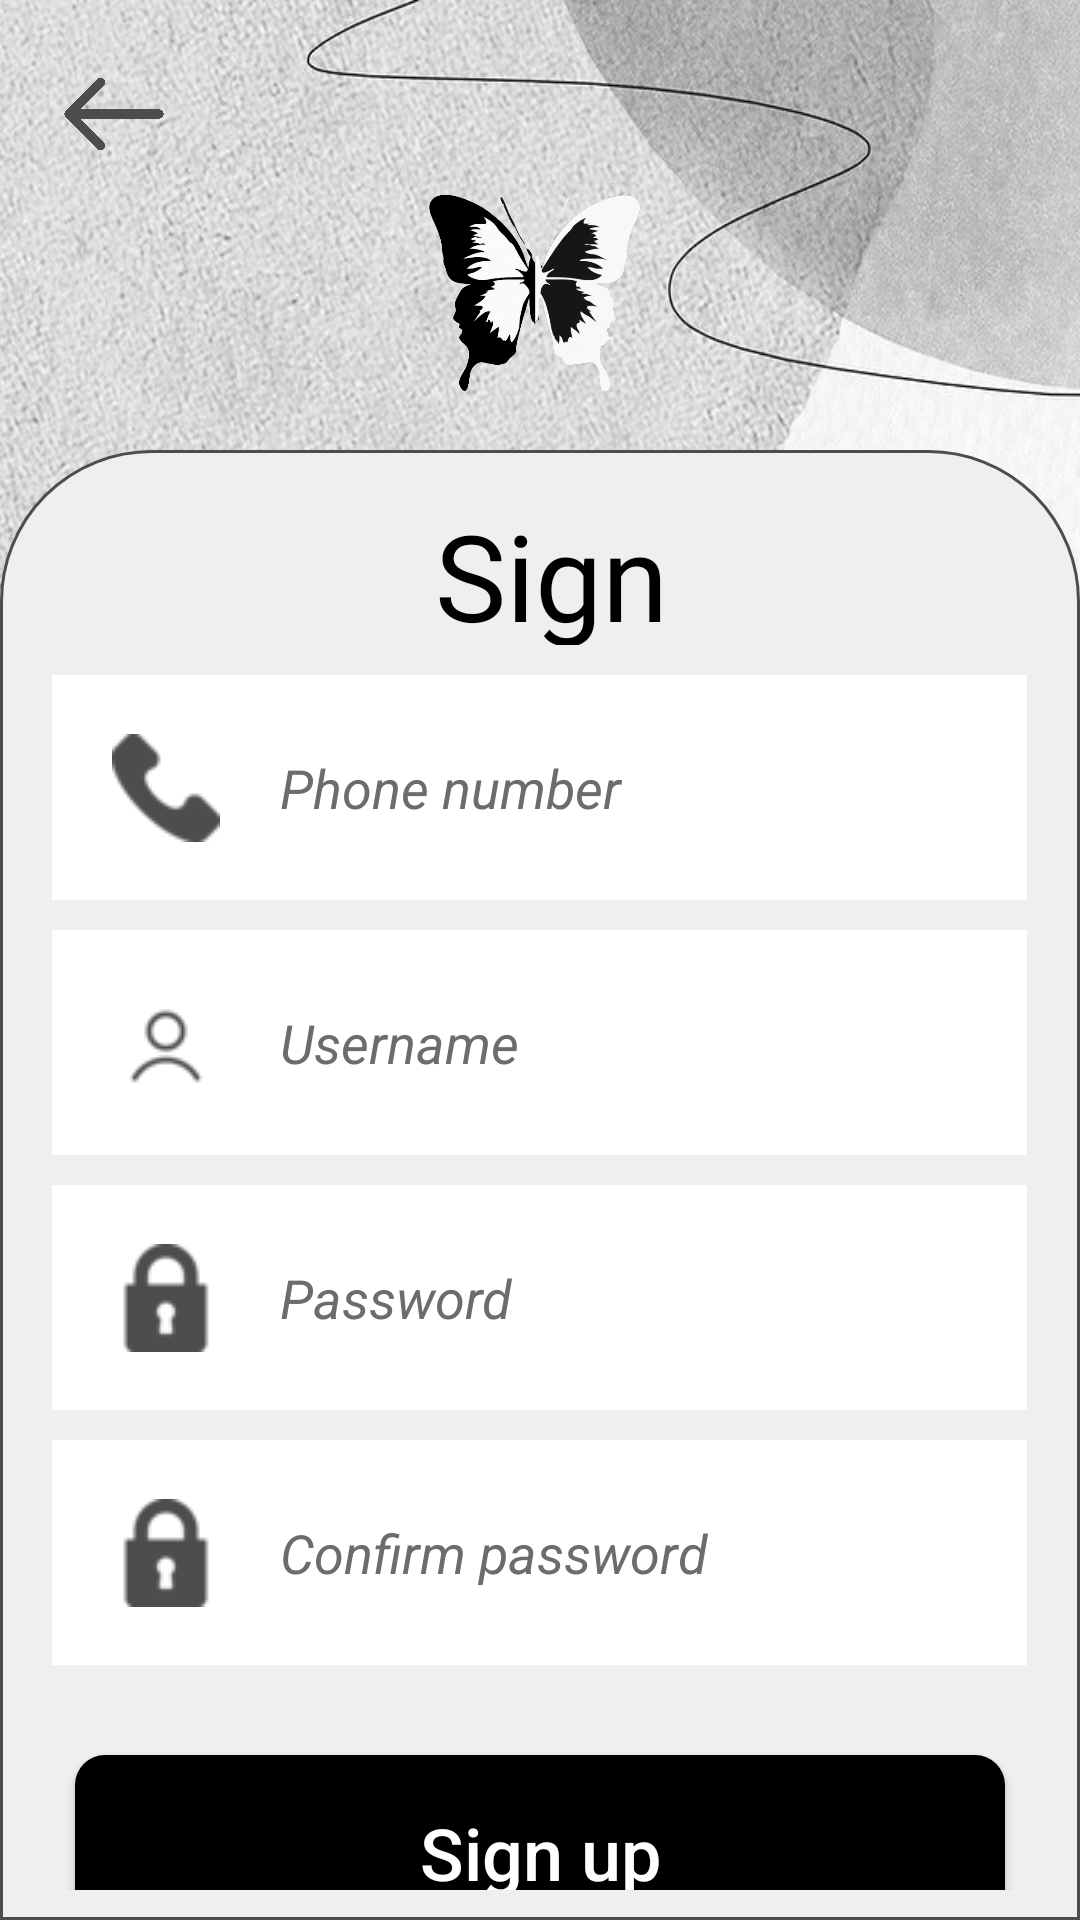

Write the Android layout XML for this screen, with the resource values it uses.
<!-- AndroidManifest.xml: application theme Theme.Project_NabiShop -->
<!-- res/layout/activity_sign_up.xml -->
<?xml version="1.0" encoding="utf-8"?>
<RelativeLayout xmlns:android="http://schemas.android.com/apk/res/android"
    xmlns:app="http://schemas.android.com/apk/res-auto"
    xmlns:tools="http://schemas.android.com/tools"
    android:layout_width="match_parent"
    android:layout_height="match_parent"
    tools:context=".SignUp"
    android:background="@drawable/bg_login">
    <FrameLayout
        android:id="@+id/img_back"
        android:layout_width="36dp"
        android:layout_height="36dp"
        android:layout_marginTop="20dp"
        android:layout_marginLeft="20dp"
        app:layout_constraintEnd_toEndOf="parent"
        app:layout_constraintStart_toStartOf="parent"
        app:layout_constraintTop_toTopOf="parent">
        <ImageView
            android:layout_width="36dp"
            android:layout_height="36dp"
            android:src="@drawable/b" />
    </FrameLayout>

    <ImageView
        android:id="@+id/icon"
        android:layout_width="90dp"
        android:layout_height="90dp"
        android:layout_alignParentTop="true"
        android:layout_centerHorizontal="true"
        android:layout_marginTop="50dp"
        android:src="@drawable/icon1" />

    <LinearLayout
        android:layout_width="415dp"
        android:layout_height="700dp"
        android:layout_alignParentBottom="true"
        android:layout_marginTop="10dp"
        android:layout_below="@+id/icon"
        android:background="@drawable/botron_login"
        android:orientation="vertical">

        <TextView
            android:id="@+id/title_signup"
            android:layout_width="120dp"
            android:layout_height="50dp"
            android:layout_marginHorizontal="130dp"
            android:layout_marginTop="5dp"
            android:fontFamily="@font/lobsterregular"
            android:text="Sign up"
            android:textColor="@color/black"
            android:textSize="40dp" />

        <EditText
            android:id="@+id/edt_phone"
            android:layout_width="325dp"
            android:layout_height="75dp"
            android:layout_gravity="center"
            android:layout_marginTop="10dp"
            android:background="@color/white"
            android:drawableLeft="@drawable/phone"
            android:drawablePadding="20dp"
            android:hint="Phone number"
            android:padding="20dp"
            android:textColorHint="#6C6C6C"
            android:textStyle="italic" />

        <EditText
            android:id="@+id/edt_user"
            android:layout_width="325dp"
            android:layout_height="75dp"
            android:layout_gravity="center"
            android:layout_marginTop="10dp"
            android:background="@color/white"
            android:drawableLeft="@drawable/user1"
            android:drawablePadding="20dp"
            android:hint="Username"
            android:padding="20dp"
            android:textColorHint="#6C6C6C"
            android:textStyle="italic" />


        <EditText
            android:id="@+id/edt_pass"
            android:layout_width="325dp"
            android:layout_height="75dp"
            android:layout_gravity="center"
            android:layout_marginTop="10dp"
            android:background="@color/white"
            android:drawableLeft="@drawable/lock"
            android:drawablePadding="20dp"
            android:hint="Password"
            android:inputType="textPassword"
            android:padding="20dp"
            android:textColorHint="#6C6C6C"
            android:textStyle="italic" />

        <EditText
            android:id="@+id/edt_passcomfirm"
            android:layout_width="325dp"
            android:layout_height="75dp"
            android:layout_gravity="center"
            android:layout_marginTop="10dp"
            android:background="@color/white"
            android:drawableLeft="@drawable/lock"
            android:drawablePadding="20dp"
            android:hint="Confirm password"
            android:inputType="textPassword"
            android:padding="20dp"
            android:textColorHint="#6C6C6C"
            android:textStyle="italic" />

        <Button
            android:id="@+id/btn_sign_up"
            android:layout_width="310dp"
            android:layout_height="65dp"
            android:layout_gravity="center"
            android:layout_marginTop="30dp"
            android:background="@drawable/botron_nut10dp"
            android:text="Sign up"
            android:textAllCaps="false"
            android:textColor="@color/white"
            android:textSize="24dp" />

        <LinearLayout
            android:id="@+id/footer"
            android:layout_width="wrap_content"
            android:layout_height="30dp"
            android:layout_gravity="center|bottom"
            android:layout_marginTop="40dp">

            <TextView
                android:layout_width="200dp"
                android:layout_height="30dp"
                android:text="Already have a account?"
                android:textColor="#7E7E7E"
                android:textSize="18dp"
                android:textStyle="bold" />

            <TextView
                android:id="@+id/tv_login"
                android:layout_width="80dp"
                android:layout_height="30dp"
                android:text="Sign in"
                android:textColor="@color/black"
                android:textSize="19dp"
                android:textStyle="bold" />
        </LinearLayout>
    </LinearLayout>
</RelativeLayout>
<!-- resources referenced by this layout -->
<resources>
  <color name="black">#FF000000</color>
  <color name="white">#FFFFFFFF</color>
  <!-- drawable b: png bitmap (drawable, 5031 bytes) -->
  <!-- drawable bg_login: jpg bitmap (drawable, 244651 bytes) -->
  <!-- drawable botron_login (drawable) -->
  <?xml version="1.0" encoding="utf-8"?>
  <shape xmlns:android="http://schemas.android.com/apk/res/android"
      android:shape="rectangle">
      <corners
          android:topLeftRadius="50dp"
          android:topRightRadius="50dp"/>
      <solid
          android:color="@color/xam_login" >
      </solid>
      <padding
          android:left="15dp"
          android:right="15dp"
          android:top="10dp"
          android:bottom="10dp"/>
      <stroke
          android:width="1dp"
          android:color="#4d4d4d"/>
  </shape>
  <!-- drawable botron_nut10dp (drawable) -->
  <?xml version="1.0" encoding="utf-8"?>
  <shape xmlns:android="http://schemas.android.com/apk/res/android"
      android:shape="rectangle">
      <corners android:radius="10dp"/>
      <solid
          android:color="@color/black" >
      </solid>
      <padding
          android:left="15dp"
          android:right="15dp"
          android:top="10dp"
          android:bottom="10dp"/>
  
  </shape>
  <!-- drawable icon1: png bitmap (drawable, 90047 bytes) -->
  <!-- drawable lock: png bitmap (drawable, 796 bytes) -->
  <!-- drawable phone: png bitmap (drawable, 901 bytes) -->
  <!-- drawable user1: png bitmap (drawable, 815 bytes) -->
  <style name="Theme.Project_NabiShop" parent="Theme.Design.Light.NoActionBar">
          
          <item name="colorPrimary">@color/purple_500</item>
          <item name="colorPrimaryVariant">@color/purple_700</item>
          <item name="colorOnPrimary">@color/white</item>
          
          <item name="colorSecondary">@color/teal_200</item>
          <item name="colorSecondaryVariant">@color/teal_700</item>
          <item name="colorOnSecondary">@color/black</item>
          
          <item name="android:statusBarColor" tools:targetApi="l">?attr/colorPrimaryVariant</item>
          
      </style>
  <color name="xam_login">#EFEFEF</color>
  <color name="purple_500">#FF6200EE</color>
  <color name="purple_700">#FF3700B3</color>
  <color name="teal_200">#FF03DAC5</color>
  <color name="teal_700">#FF018786</color>
</resources>
